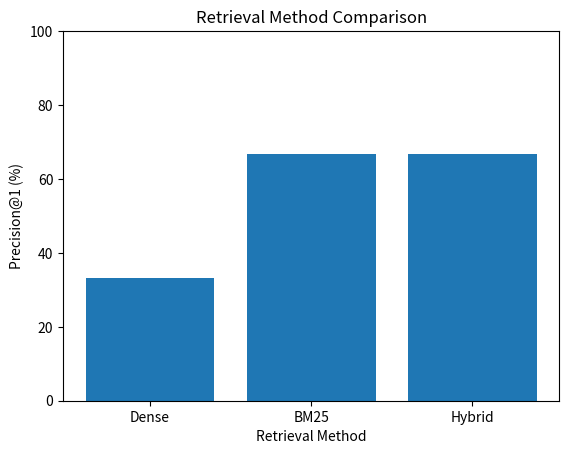

Python code for this plot: (Note: this script raises an exception after producing the figure.)
import matplotlib.pyplot as plt

# Manually update these after evaluation
results = {
    "Dense": 33.33,
    "BM25": 66.67,
    "Hybrid": 66.67
}

def plot_scores(scores):
    models = list(scores.keys())
    values = list(scores.values())

    plt.figure()
    plt.bar(models, values)

    plt.xlabel("Retrieval Method")
    plt.ylabel("Precision@1 (%)")
    plt.title("Retrieval Method Comparison")

    plt.ylim(0, 100)

    plt.savefig("evaluation/retrieval_comparison.png")
    plt.show()

if __name__ == "__main__":
    plot_scores(results)
